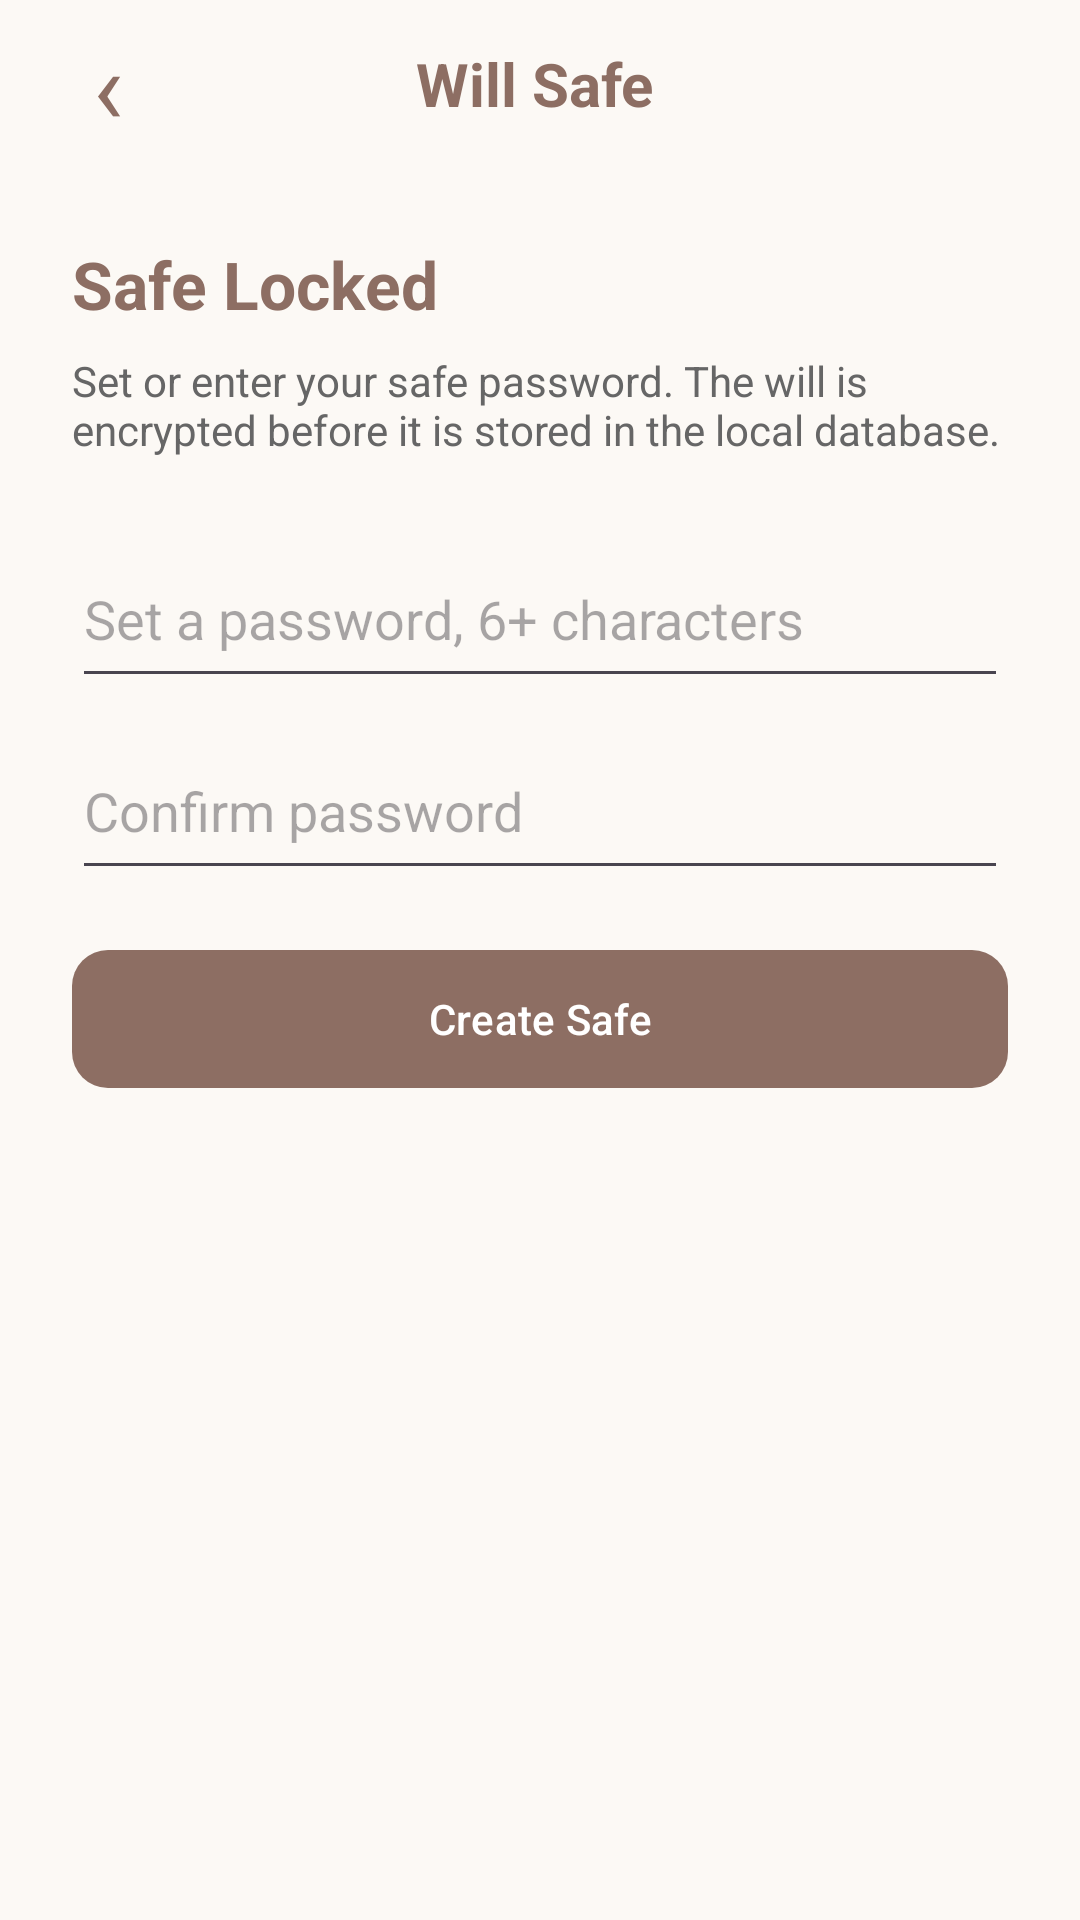

Layout XML and referenced resources for this Android screen:
<!-- AndroidManifest.xml: activity theme Theme.Material3.DayNight.NoActionBar -->
<!-- res/layout/activity_will_safe.xml -->
<?xml version="1.0" encoding="utf-8"?>
<LinearLayout xmlns:android="http://schemas.android.com/apk/res/android"
    xmlns:app="http://schemas.android.com/apk/res-auto"
    android:layout_width="match_parent"
    android:layout_height="match_parent"
    android:background="@color/treasure_bg_soft"
    android:orientation="vertical">

    <LinearLayout
        android:id="@+id/header_will_safe"
        android:layout_width="match_parent"
        android:layout_height="56dp"
        android:background="@color/treasure_bg_soft"
        android:gravity="center_vertical"
        android:orientation="horizontal"
        android:paddingStart="12dp"
        android:paddingEnd="16dp">

        <TextView
            android:id="@+id/btn_will_safe_back"
            android:layout_width="48dp"
            android:layout_height="match_parent"
            android:gravity="center"
            android:text="‹"
            android:textColor="@color/treasure_bronze"
            android:textSize="34sp" />

        <TextView
            android:layout_width="0dp"
            android:layout_height="match_parent"
            android:layout_weight="1"
            android:gravity="center"
            android:text="Will Safe"
            android:textColor="@color/treasure_bronze"
            android:textSize="20sp"
            android:textStyle="bold" />

        <View
            android:layout_width="48dp"
            android:layout_height="match_parent" />
    </LinearLayout>

    <ScrollView
        android:layout_width="match_parent"
        android:layout_height="0dp"
        android:layout_weight="1"
        android:fillViewport="true">

        <LinearLayout
            android:layout_width="match_parent"
            android:layout_height="wrap_content"
            android:orientation="vertical"
            android:padding="24dp">

            <TextView
                android:id="@+id/tv_safe_status"
                android:layout_width="match_parent"
                android:layout_height="wrap_content"
                android:text="Safe Locked"
                android:textColor="@color/treasure_bronze"
                android:textSize="22sp"
                android:textStyle="bold" />

            <TextView
                android:id="@+id/tv_safe_hint"
                android:layout_width="match_parent"
                android:layout_height="wrap_content"
                android:layout_marginTop="8dp"
                android:text="Set or enter your safe password. The will is encrypted before it is stored in the local database."
                android:textColor="@color/memory_text_secondary"
                android:textSize="14sp" />

            <LinearLayout
                android:id="@+id/layout_password_setup"
                android:layout_width="match_parent"
                android:layout_height="wrap_content"
                android:layout_marginTop="24dp"
                android:orientation="vertical">

                <EditText
                    android:id="@+id/et_new_password"
                    android:layout_width="match_parent"
                    android:layout_height="56dp"
                    android:hint="Set a password, 6+ characters"
                    android:inputType="textPassword"
                    android:singleLine="true" />

                <EditText
                    android:id="@+id/et_confirm_password"
                    android:layout_width="match_parent"
                    android:layout_height="56dp"
                    android:layout_marginTop="8dp"
                    android:hint="Confirm password"
                    android:inputType="textPassword"
                    android:singleLine="true" />

                <com.google.android.material.button.MaterialButton
                    android:id="@+id/btn_setup_password"
                    android:layout_width="match_parent"
                    android:layout_height="54dp"
                    android:layout_marginTop="16dp"
                    android:text="Create Safe"
                    android:textColor="@color/white"
                    app:backgroundTint="@color/treasure_bronze"
                    app:cornerRadius="12dp" />
            </LinearLayout>

            <LinearLayout
                android:id="@+id/layout_unlock"
                android:layout_width="match_parent"
                android:layout_height="wrap_content"
                android:layout_marginTop="24dp"
                android:orientation="vertical"
                android:visibility="gone">

                <EditText
                    android:id="@+id/et_unlock_password"
                    android:layout_width="match_parent"
                    android:layout_height="56dp"
                    android:hint="Safe password"
                    android:inputType="textPassword"
                    android:singleLine="true" />

                <com.google.android.material.button.MaterialButton
                    android:id="@+id/btn_unlock_safe"
                    android:layout_width="match_parent"
                    android:layout_height="54dp"
                    android:layout_marginTop="16dp"
                    android:text="Unlock Safe"
                    android:textColor="@color/white"
                    app:backgroundTint="@color/treasure_bronze"
                    app:cornerRadius="12dp" />
            </LinearLayout>

            <LinearLayout
                android:id="@+id/layout_will_editor"
                android:layout_width="match_parent"
                android:layout_height="wrap_content"
                android:layout_marginTop="24dp"
                android:orientation="vertical"
                android:visibility="gone">

                <TextView
                    android:layout_width="match_parent"
                    android:layout_height="wrap_content"
                    android:text="Will Content"
                    android:textColor="@color/treasure_bronze"
                    android:textSize="16sp"
                    android:textStyle="bold" />

                <EditText
                    android:id="@+id/et_will_content"
                    android:layout_width="match_parent"
                    android:layout_height="260dp"
                    android:layout_marginTop="10dp"
                    android:background="@drawable/memory_input_bg"
                    android:gravity="top|start"
                    android:hint="Write important instructions, contacts, item locations, or words for family..."
                    android:inputType="textMultiLine|textCapSentences"
                    android:minLines="10"
                    android:padding="16dp"
                    android:textColor="@color/eye_friendly_text"
                    android:textSize="16sp" />

                <TextView
                    android:id="@+id/tv_encrypted_note"
                    android:layout_width="match_parent"
                    android:layout_height="wrap_content"
                    android:layout_marginTop="10dp"
                    android:text="After saving, the database stores encrypted content and IV only."
                    android:textColor="@color/memory_text_secondary"
                    android:textSize="13sp" />

                <com.google.android.material.button.MaterialButton
                    android:id="@+id/btn_save_will"
                    android:layout_width="match_parent"
                    android:layout_height="54dp"
                    android:layout_marginTop="18dp"
                    android:text="Encrypt And Save"
                    android:textColor="@color/white"
                    app:backgroundTint="@color/treasure_bronze"
                    app:cornerRadius="12dp" />

                <com.google.android.material.button.MaterialButton
                    android:id="@+id/btn_lock_safe"
                    style="@style/Widget.Material3.Button.OutlinedButton"
                    android:layout_width="match_parent"
                    android:layout_height="54dp"
                    android:layout_marginTop="10dp"
                    android:text="Lock Safe"
                    android:textColor="@color/treasure_gold_muted"
                    app:cornerRadius="12dp"
                    app:strokeColor="@color/treasure_gold_muted" />
            </LinearLayout>
        </LinearLayout>
    </ScrollView>
</LinearLayout>
<!-- resources referenced by this layout -->
<resources>
  <color name="eye_friendly_text">#FF333333</color>
  <color name="memory_text_secondary">#FF666666</color>
  <color name="treasure_bg_soft">#FFFCF9F5</color>
  <color name="treasure_bronze">#FF8D6E63</color>
  <color name="treasure_gold_muted">#FFB89B72</color>
  <color name="white">#FFFFFFFF</color>
  <!-- drawable memory_input_bg (drawable) -->
  <?xml version="1.0" encoding="utf-8"?>
  <shape xmlns:android="http://schemas.android.com/apk/res/android">
      <corners android:radius="8dp" />
      <solid android:color="#F0F4F8" />
      <stroke android:color="@color/memory_light_blue" android:width="2dp" />
  </shape>
  <color name="memory_light_blue">#FF4A9EFF</color>
</resources>
